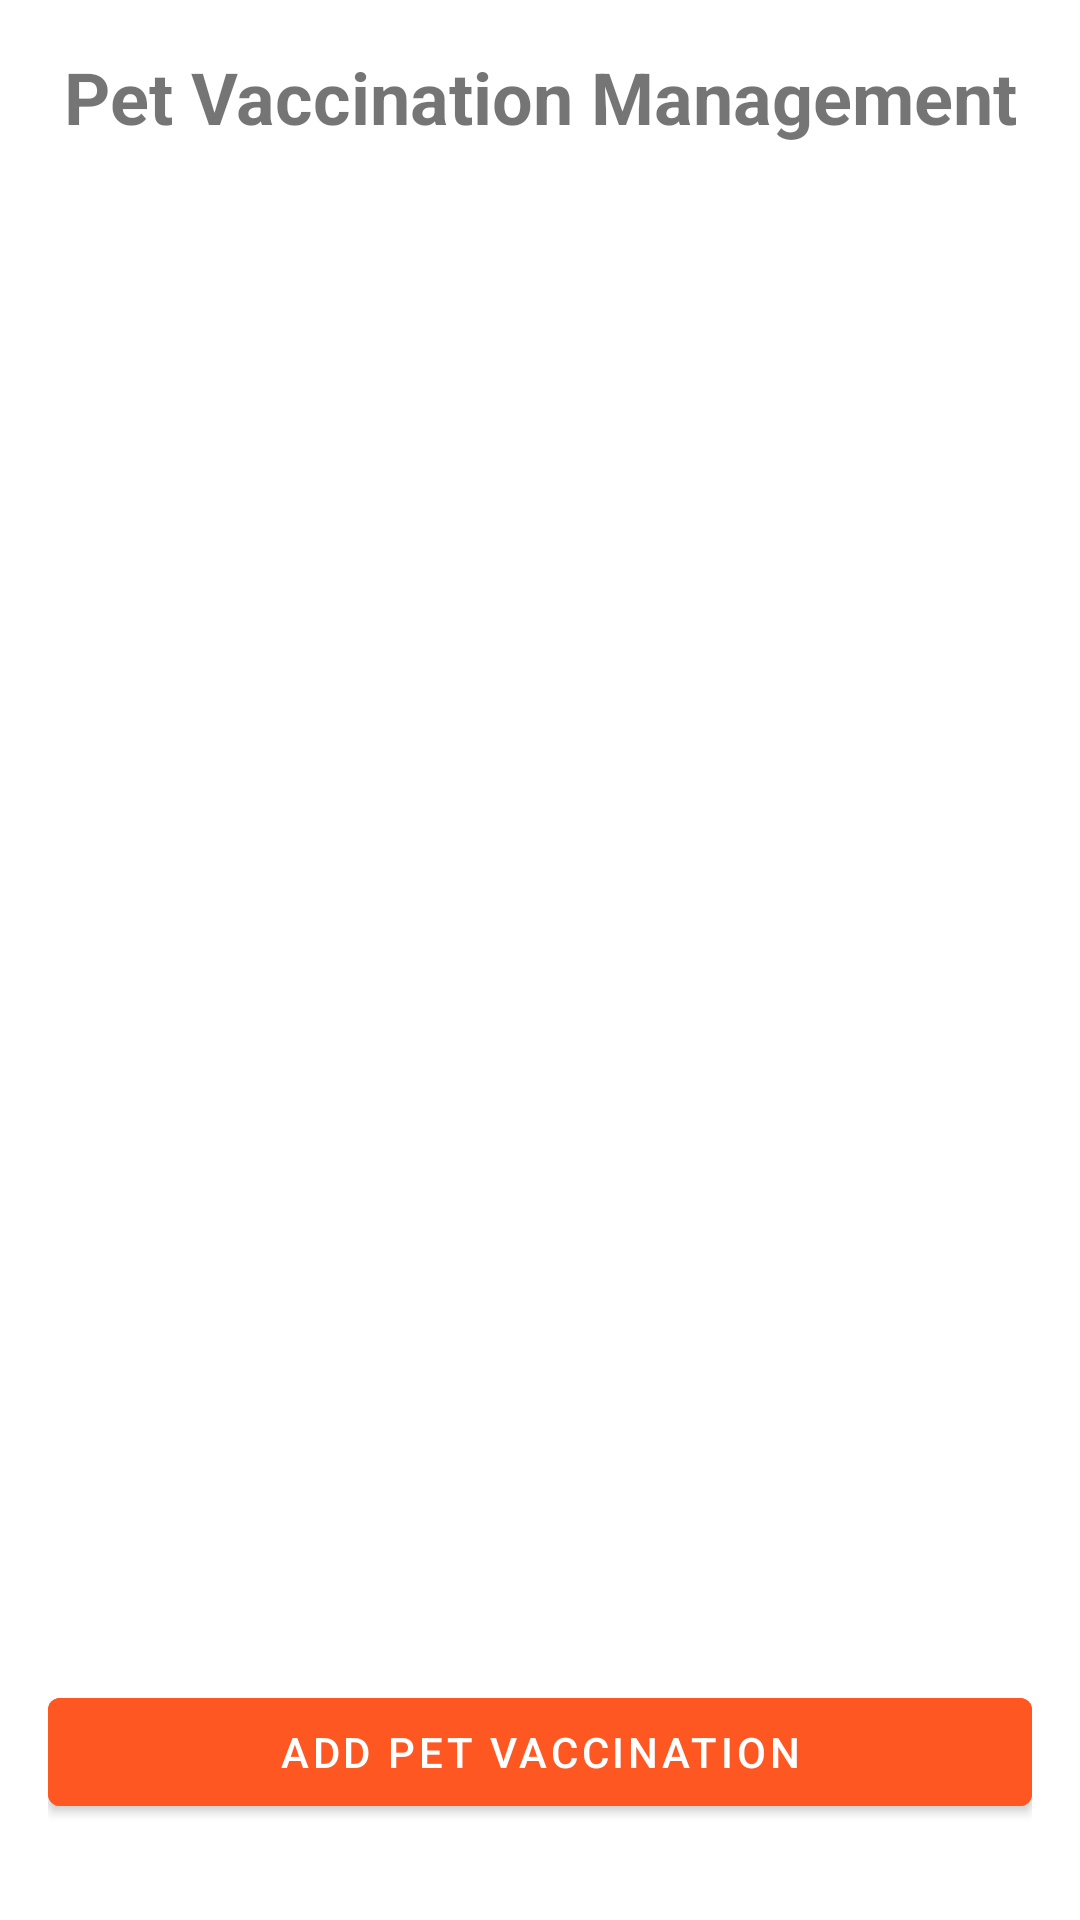

Layout XML and referenced resources for this Android screen:
<!-- AndroidManifest.xml: application theme Theme.PawMatch -->
<!-- res/layout/activity_vaccination_management.xml -->
<?xml version="1.0" encoding="utf-8"?>
<androidx.constraintlayout.widget.ConstraintLayout xmlns:android="http://schemas.android.com/apk/res/android"
    android:layout_width="match_parent"
    android:layout_height="match_parent"
    xmlns:app="http://schemas.android.com/apk/res-auto"
    android:padding="16dp">

    
    <TextView
        android:id="@+id/vaccinationTitle"
        android:layout_width="wrap_content"
        android:layout_height="wrap_content"
        android:text="Pet Vaccination Management"
        android:textSize="24sp"
        android:textStyle="bold"
        android:layout_marginBottom="16dp"
        app:layout_constraintTop_toTopOf="parent"
        app:layout_constraintStart_toStartOf="parent"
        app:layout_constraintEnd_toEndOf="parent" />

    
    <androidx.recyclerview.widget.RecyclerView
        android:id="@+id/petVaccinationRecyclerView"
        android:layout_width="match_parent"
        android:layout_height="0dp"
        android:layout_marginBottom="16dp"
        app:layout_constraintTop_toBottomOf="@id/vaccinationTitle"
        app:layout_constraintStart_toStartOf="parent"
        app:layout_constraintEnd_toEndOf="parent"
        app:layout_constraintBottom_toTopOf="@id/addVaccinationButton" />

    
    <com.google.android.material.button.MaterialButton
        android:id="@+id/addVaccinationButton"
        android:layout_width="match_parent"
        android:layout_height="wrap_content"
        android:text="Add Pet Vaccination"
        android:backgroundTint="@color/orange_color"
        android:textColor="@android:color/white"
        android:layout_marginTop="16dp"
        android:layout_marginBottom="16dp"
        app:layout_constraintBottom_toBottomOf="parent"
        app:layout_constraintStart_toStartOf="parent"
        app:layout_constraintEnd_toEndOf="parent" />

</androidx.constraintlayout.widget.ConstraintLayout>
<!-- resources referenced by this layout -->
<resources>
  <color name="orange_color">#FF5722</color>
  <style name="Theme.PawMatch" parent="Theme.MaterialComponents.DayNight.NoActionBar">
          
          <item name="colorPrimary">@color/primary</item>
          <item name="colorPrimaryVariant">@color/primary_dark</item>
          <item name="colorOnPrimary">@color/white</item>
          
          <item name="colorSecondary">@color/accent</item>
          <item name="colorSecondaryVariant">@color/accent_dark</item>
          <item name="colorOnSecondary">@color/black</item>
          
          <item name="android:statusBarColor">?attr/colorPrimaryVariant</item>
          
          <item name="android:windowBackground">@color/white</item>
          <item name="android:colorBackground">@color/white</item>
          
          <item name="android:windowActivityTransitions">true</item>
          
          <item name="android:windowEnterTransition">@android:transition/fade</item>
          <item name="android:windowExitTransition">@android:transition/fade</item>
          <item name="android:windowLightStatusBar">false</item>
      </style>
  <color name="white">#FFFFFFFF</color>
  <color name="black">#FF000000</color>
</resources>
